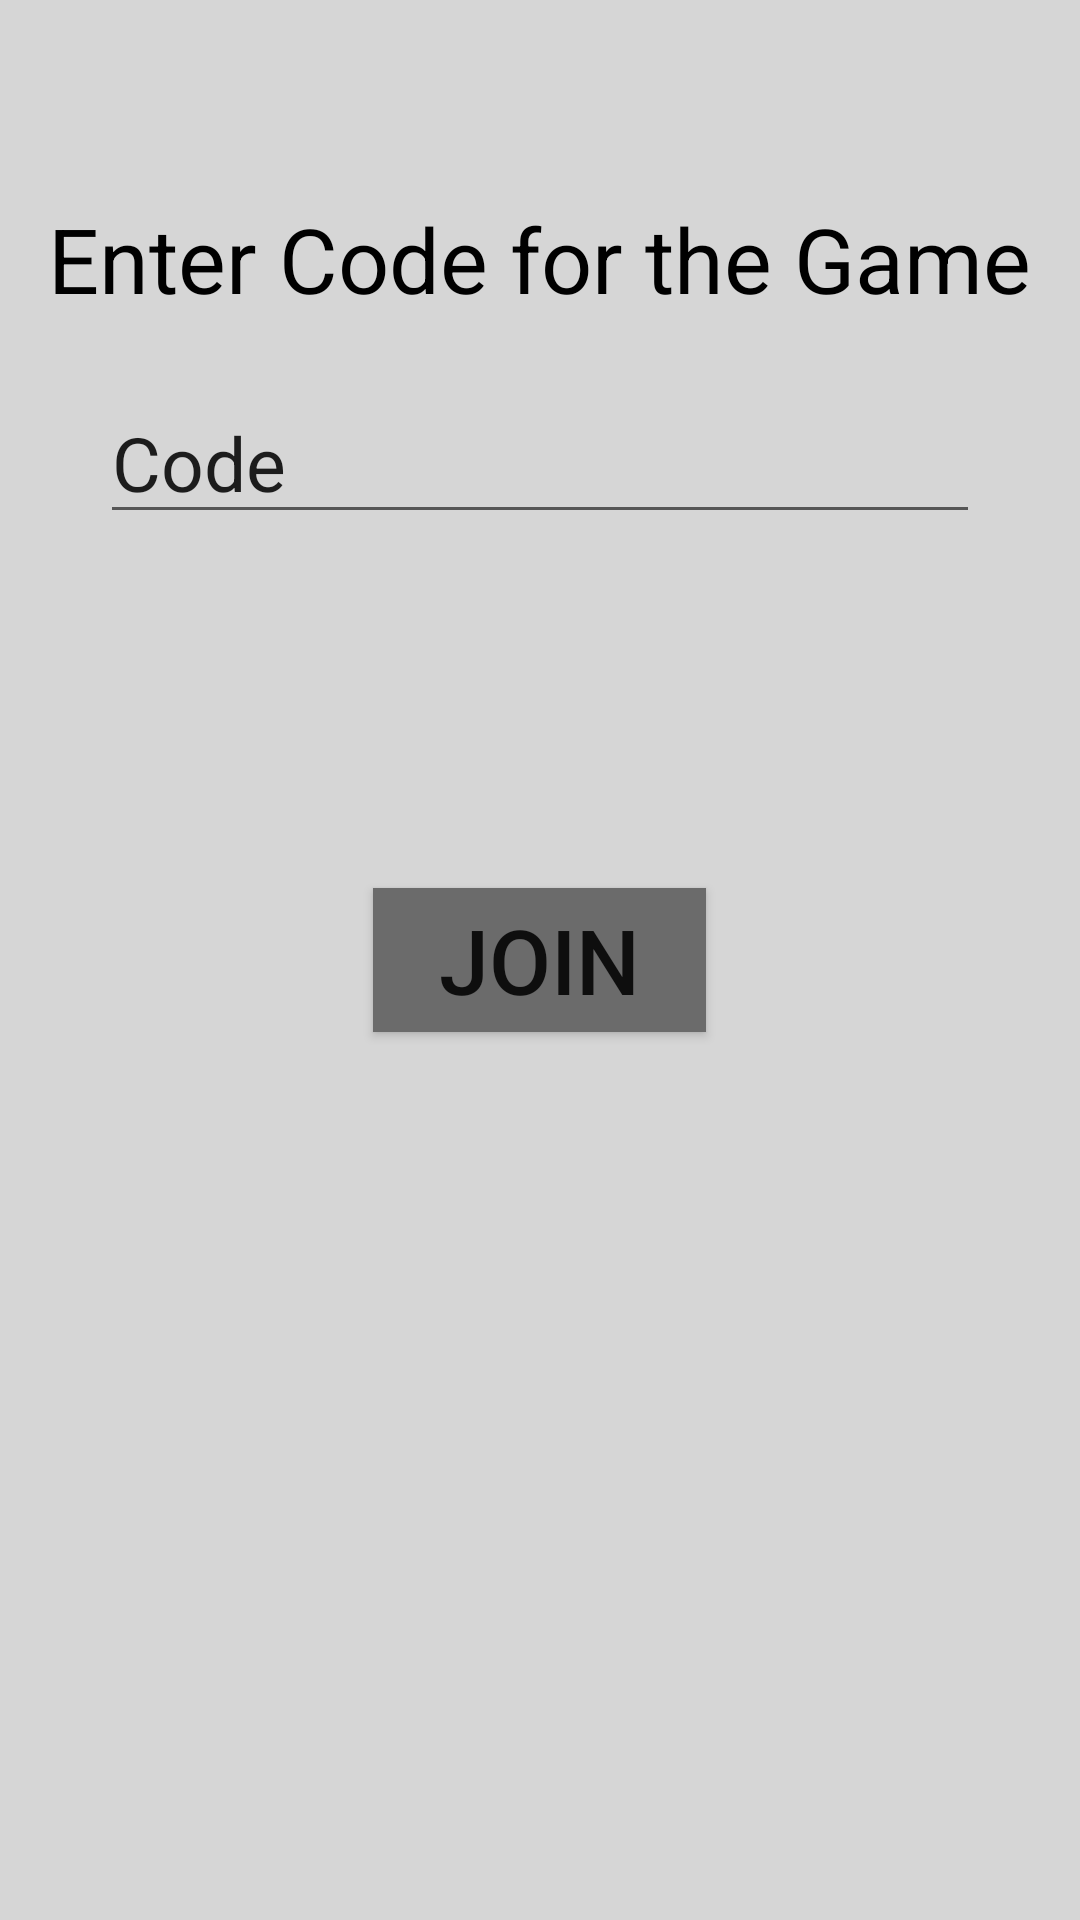

The Android layout XML behind this screen, and the referenced resources:
<!-- AndroidManifest.xml: application theme AppTheme -->
<!-- res/layout/activity_create_new.xml -->
<?xml version="1.0" encoding="utf-8"?>
<RelativeLayout xmlns:android="http://schemas.android.com/apk/res/android"
    xmlns:tools="http://schemas.android.com/tools"
    android:id="@+id/activity_create_new"
    android:layout_width="match_parent"
    android:layout_height="match_parent"
    android:paddingBottom="@dimen/activity_vertical_margin"
    android:paddingLeft="@dimen/activity_horizontal_margin"
    android:paddingRight="@dimen/activity_horizontal_margin"
    android:paddingTop="@dimen/activity_vertical_margin"
    android:background="#D6D6D6"
    tools:context="net.mobileassassin.mobileassassin.CreateNew">

    <TextView
        android:text="Enter Code for the Game"
        android:layout_width="wrap_content"
        android:layout_height="wrap_content"
        android:layout_alignParentTop="true"
        android:layout_centerHorizontal="true"
        android:layout_marginTop="50dp"
        android:id="@+id/code"
        android:textSize="30sp"
        android:textColor="#000"/>

    <EditText
        android:layout_width="wrap_content"
        android:layout_height="wrap_content"
        android:inputType="textPersonName"
        android:text="Code"
        android:ems="10"
        android:layout_below="@+id/code"
        android:layout_centerHorizontal="true"
        android:layout_marginTop="21dp"
        android:id="@+id/code_text"
        android:textSize="25sp"/>

    <Button
        android:text="   Join   "
        android:layout_width="wrap_content"
        android:layout_height="wrap_content"
        android:layout_centerVertical="true"
        android:layout_centerHorizontal="true"
        android:id="@+id/join"
        android:textSize="30sp"
        android:background="#6b6b6b"
        android:onClick="join"/>
</RelativeLayout>
<!-- resources referenced by this layout -->
<resources>
  <dimen name="activity_horizontal_margin">16dp</dimen>
  <dimen name="activity_vertical_margin">16dp</dimen>
  <style name="AppTheme" parent="Theme.AppCompat.Light.DarkActionBar">
          
          <item name="colorPrimary">@color/colorPrimary</item>
          <item name="colorPrimaryDark">@color/colorPrimaryDark</item>
          <item name="colorAccent">@color/colorAccent</item>
      </style>
  <!-- not gathered from this repository: default colours our renderer supplied (Android Studio template values) -->
  <color name="colorPrimary">#FF6200EE</color>
  <color name="colorPrimaryDark">#FF3700B3</color>
  <color name="colorAccent">#FF03DAC5</color>
</resources>
